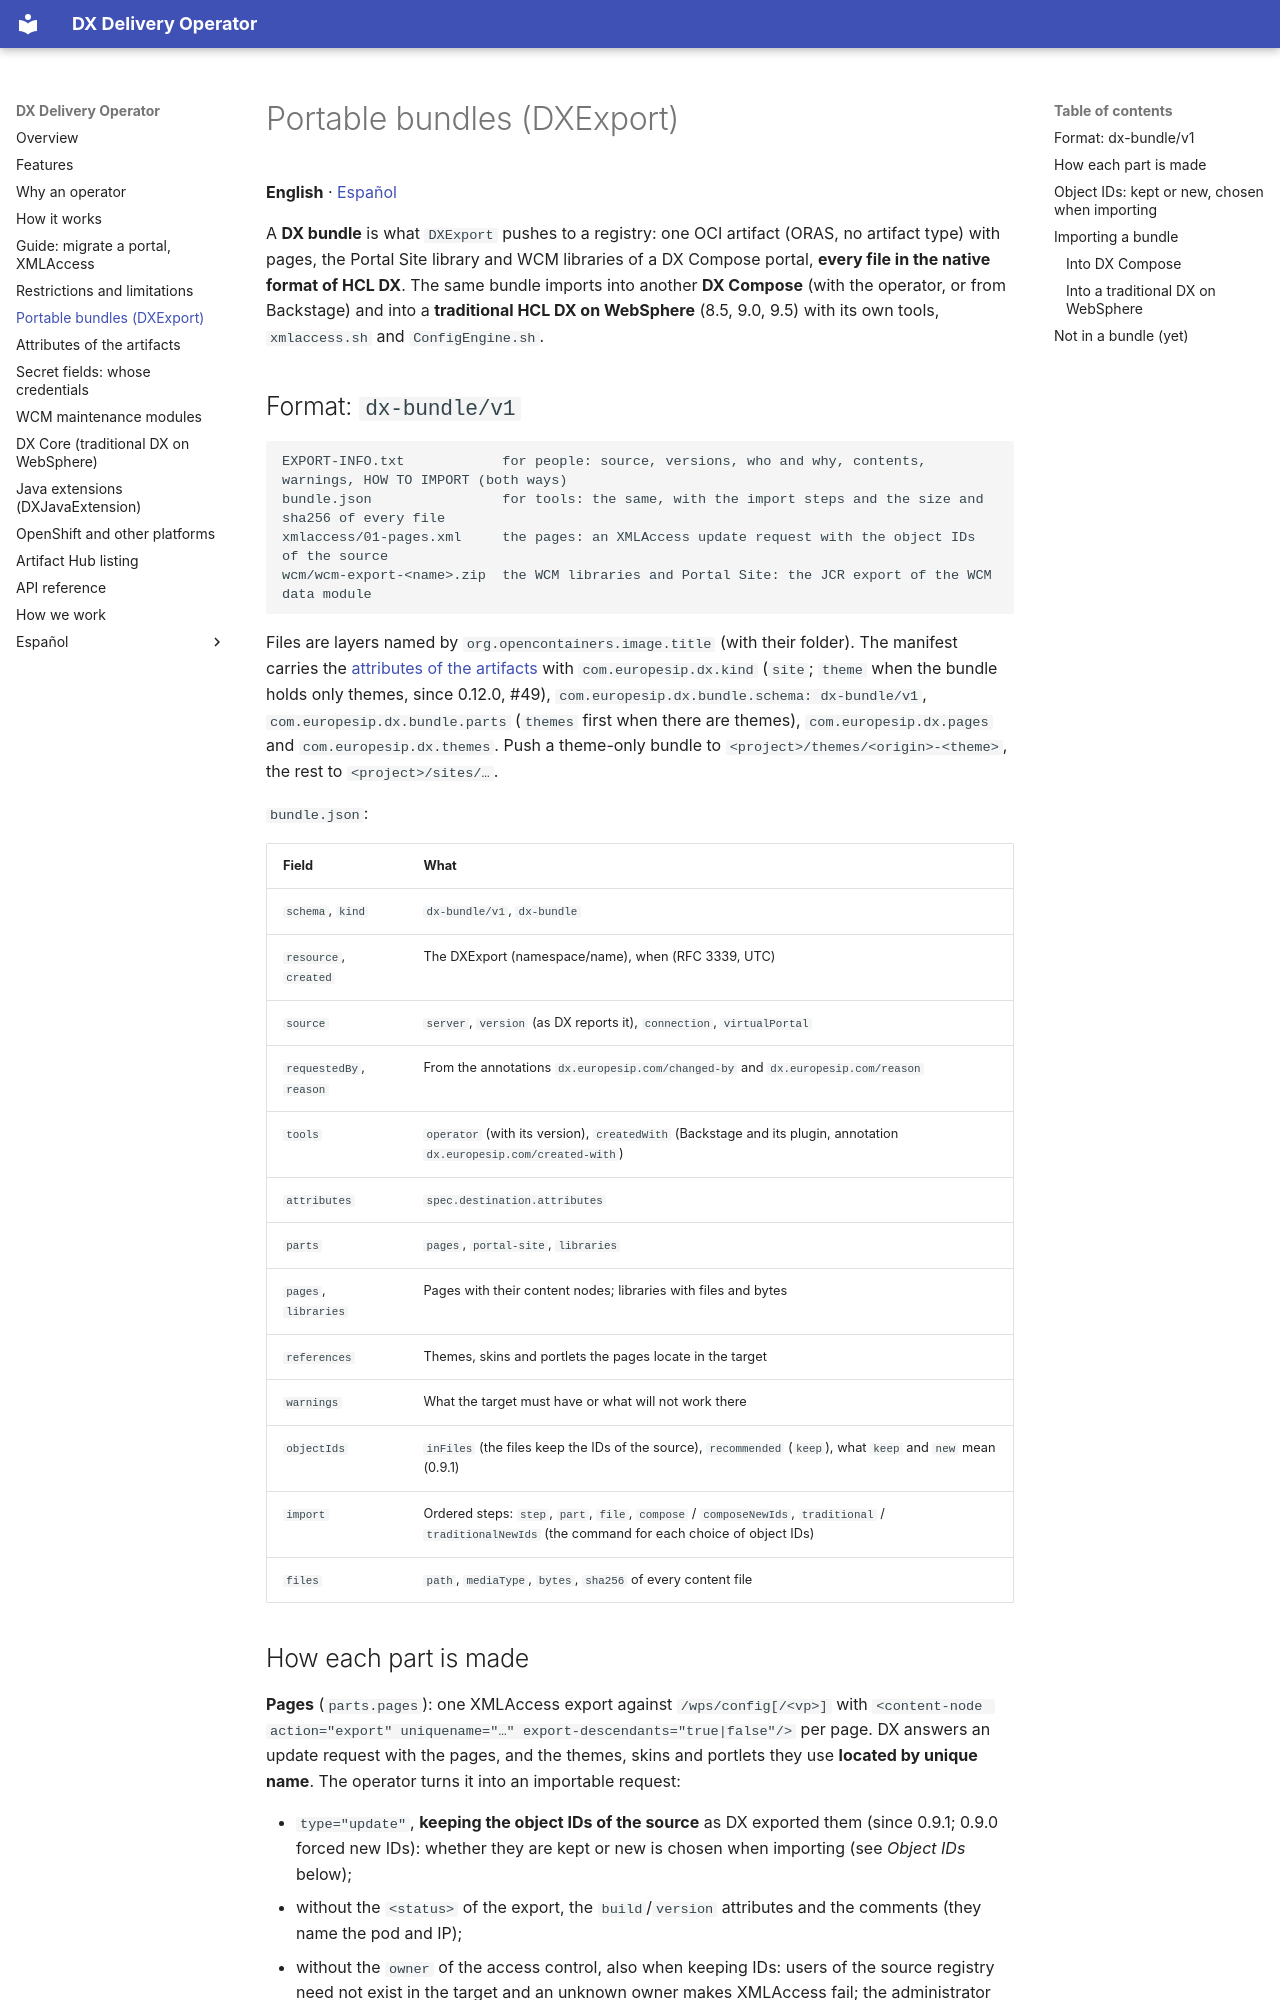

repository: europesip/dx-delivery-operator · page: portable-bundles/index.html · generator: mkdocs

# Portable bundles (DXExport)

**English** · [Español](portable-bundles.es.md)

A **DX bundle** is what `DXExport` pushes to a registry: one OCI artifact (ORAS, no artifact type) with pages, the
Portal Site library and WCM libraries of a DX Compose portal, **every file in the native format of HCL DX**. The same
bundle imports into another **DX Compose** (with the operator, or from Backstage) and into a **traditional HCL DX on
WebSphere** (8.5, 9.0, 9.5) with its own tools, `xmlaccess.sh` and `ConfigEngine.sh`.

## Format: `dx-bundle/v1`

```
EXPORT-INFO.txt            for people: source, versions, who and why, contents, warnings, HOW TO IMPORT (both ways)
bundle.json                for tools: the same, with the import steps and the size and sha256 of every file
xmlaccess/01-pages.xml     the pages: an XMLAccess update request with the object IDs of the source
wcm/wcm-export-<name>.zip  the WCM libraries and Portal Site: the JCR export of the WCM data module
```

Files are layers named by `org.opencontainers.image.title` (with their folder). The manifest carries the
[attributes of the artifacts](artifact-annotations.md) with `com.europesip.dx.kind` (`site`; `theme` when the bundle
holds only themes, since 0.12.0, #49), `com.europesip.dx.bundle.schema: dx-bundle/v1`, `com.europesip.dx.bundle.parts`
(`themes` first when there are themes), `com.europesip.dx.pages` and `com.europesip.dx.themes`. Push a theme-only
bundle to `<project>/themes/<origin>-<theme>`, the rest to `<project>/sites/…`.

`bundle.json`:

| Field | What |
|---|---|
| `schema`, `kind` | `dx-bundle/v1`, `dx-bundle` |
| `resource`, `created` | The DXExport (namespace/name), when (RFC 3339, UTC) |
| `source` | `server`, `version` (as DX reports it), `connection`, `virtualPortal` |
| `requestedBy`, `reason` | From the annotations `dx.europesip.com/changed-by` and `dx.europesip.com/reason` |
| `tools` | `operator` (with its version), `createdWith` (Backstage and its plugin, annotation `dx.europesip.com/created-with`) |
| `attributes` | `spec.destination.attributes` |
| `parts` | `pages`, `portal-site`, `libraries` |
| `pages`, `libraries` | Pages with their content nodes; libraries with files and bytes |
| `references` | Themes, skins and portlets the pages locate in the target |
| `warnings` | What the target must have or what will not work there |
| `objectIds` | `inFiles` (the files keep the IDs of the source), `recommended` (`keep`), what `keep` and `new` mean (0.9.1) |
| `import` | Ordered steps: `step`, `part`, `file`, `compose` / `composeNewIds`, `traditional` / `traditionalNewIds` (the command for each choice of object IDs) |
| `files` | `path`, `mediaType`, `bytes`, `sha256` of every content file |
